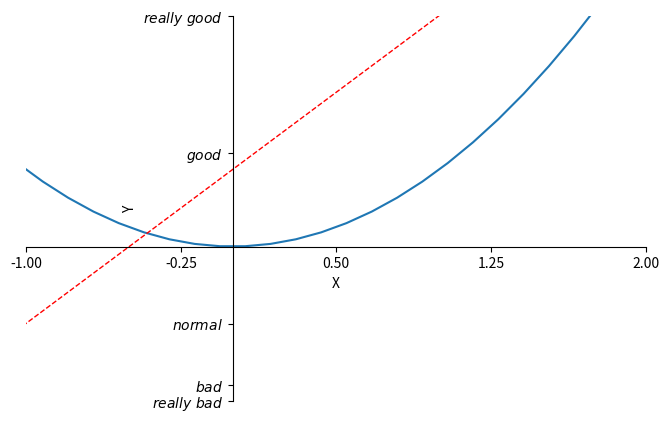

Write the Python code that produced this figure.
import matplotlib.pyplot as plt
import numpy as np


x=np.linspace(-3,3,50)
y1=2*x+1
y2=x**2



plt.figure(num=3,figsize=(8,5),)
plt.plot(x,y2)
plt.plot(x,y1,color='red',linewidth=1.0,linestyle='--')
plt.xlim(-1,2)
plt.ylim(-2,3)
plt.xlabel('X')
plt.ylabel('Y')

new_ticks=np.linspace(-1,2,5)
print(new_ticks)
plt.xticks(new_ticks)
plt.yticks([-2,-1.8,-1,1.22,3],[r'$really\ bad$',r'$bad$',r'$normal$',r'$good$', r'$really\ good$'])

ax=plt.gca()
ax.spines['right'].set_color('none')
ax.spines['top'].set_color('none')
ax.xaxis.set_ticks_position('bottom')
ax.spines['bottom'].set_position(('data', 0))
ax.yaxis.set_ticks_position('left')
ax.spines['left'].set_position(('data',0))
plt.show()